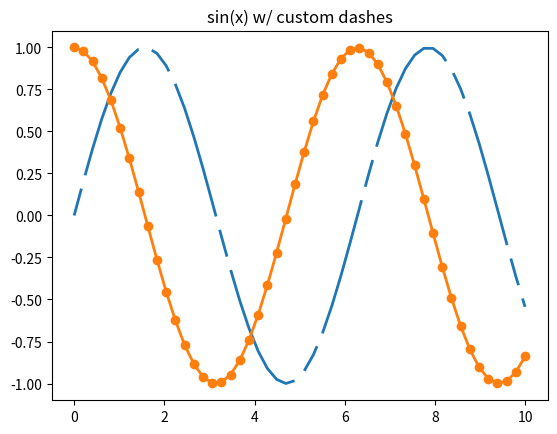

This chart was generated by the following Python code:
import numpy as np
import matplotlib.pyplot as plt

x = np.linspace(0, 10)
line1, = plt.plot(x, np.sin(x), '--', linewidth=2)
line2, = plt.plot(x, np.cos(x), '-o', linewidth=2)

dashes = [10, 5, 50, 5] # 10 points on, 5 off, 50 on, 5 off
line1.set_dashes(dashes)
plt.title("sin(x) w/ custom dashes")

plt.show()
plt.savefig('lines.pdf')
